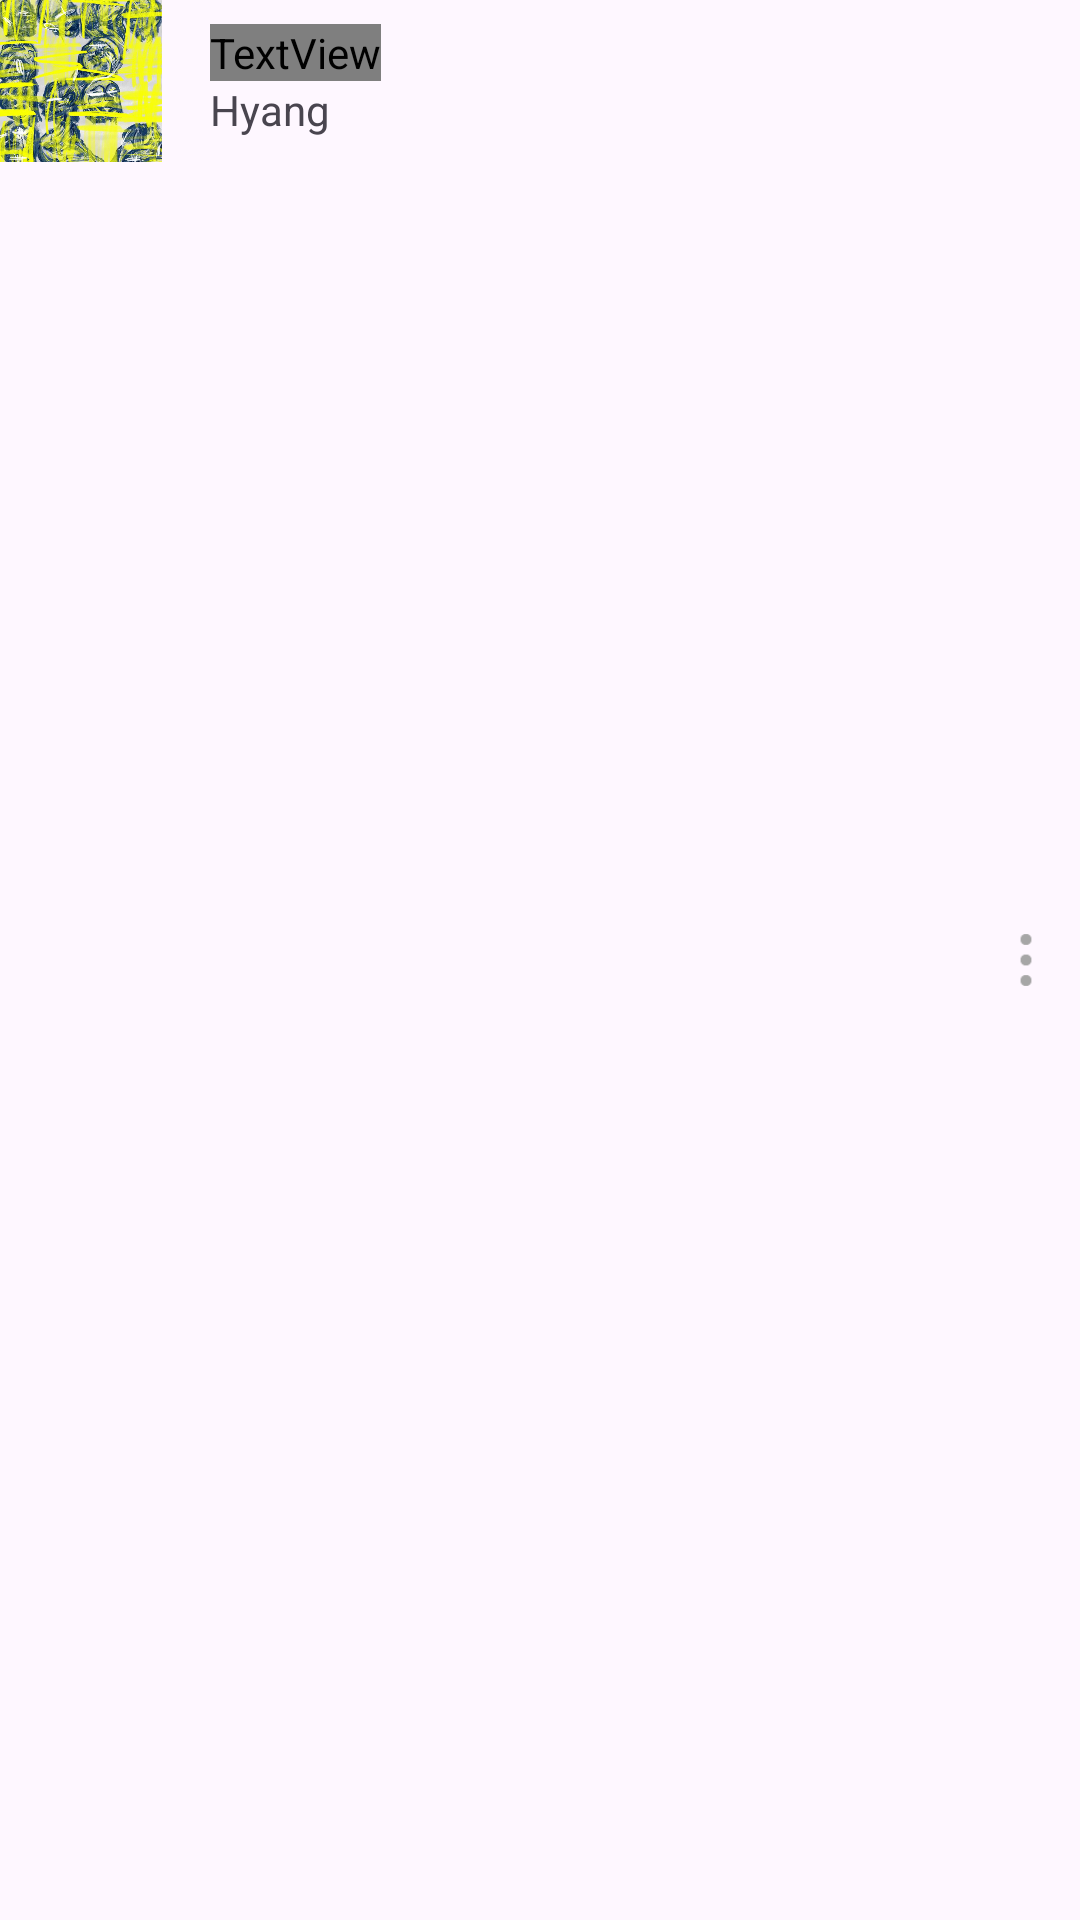

Produce the Android XML layout that renders to this screen, including the resource entries it uses.
<!-- AndroidManifest.xml: application theme Theme.SpotifyCloneCoding -->
<!-- res/layout/song_holder.xml -->
<?xml version="1.0" encoding="UTF-8" ?>
<androidx.constraintlayout.widget.ConstraintLayout xmlns:android="http://schemas.android.com/apk/res/android"
    xmlns:app="http://schemas.android.com/apk/res-auto"
    xmlns:tools="http://schemas.android.com/tools"
    android:layout_width="match_parent"
    android:layout_height="wrap_content">

    <ImageView
        android:id="@+id/iv_song_cover"
        android:layout_width="0dp"
        app:layout_constraintWidth_percent="0.15"
        android:layout_height="0dp"
        app:layout_constraintDimensionRatio="1"
        android:src="@drawable/hyang_3"
        app:layout_constraintTop_toTopOf="parent"
        app:layout_constraintStart_toStartOf="parent"/>

    <TextView
        android:id="@+id/tv_song_name"
        android:layout_width="wrap_content"
        android:layout_height="wrap_content"
        android:text="정체"
        android:fontFamily="@font/helvetica_neue_medium"
        android:textSize="17sp"
        android:layout_marginTop="8dp"
        android:layout_marginStart="16dp"
        android:textColor="@color/white"
        app:layout_constraintTop_toTopOf="@id/iv_song_cover"
        app:layout_constraintStart_toEndOf="@id/iv_song_cover"/>

    <TextView
        android:id="@+id/tv_artist_name"
        android:layout_width="wrap_content"
        android:layout_height="wrap_content"
        android:text="Hyang"
        app:layout_constraintTop_toBottomOf="@id/tv_song_name"
        app:layout_constraintStart_toStartOf="@id/tv_song_name"/>

    <ImageView
        android:id="@+id/ic_kebab"
        android:layout_width="0dp"
        app:layout_constraintWidth_percent="0.1"
        android:layout_height="0dp"
        app:layout_constraintDimensionRatio="1"
        android:src="@drawable/iv_kebab_icon"
        app:layout_constraintEnd_toEndOf="parent"
        app:layout_constraintTop_toTopOf="parent"
        app:layout_constraintBottom_toBottomOf="parent"/>


</androidx.constraintlayout.widget.ConstraintLayout>
<!-- resources referenced by this layout -->
<resources>
  <color name="white">#FFFFFFFF</color>
  <!-- drawable hyang_3: jpg bitmap (drawable, 103631 bytes) -->
  <!-- drawable iv_kebab_icon: png bitmap (drawable, 487 bytes) -->
  <style name="Theme.SpotifyCloneCoding" parent="Base.Theme.SpotifyCloneCoding" />
  <style name="Base.Theme.SpotifyCloneCoding" parent="Theme.Material3.DayNight.NoActionBar">
          
          
      </style>
</resources>
